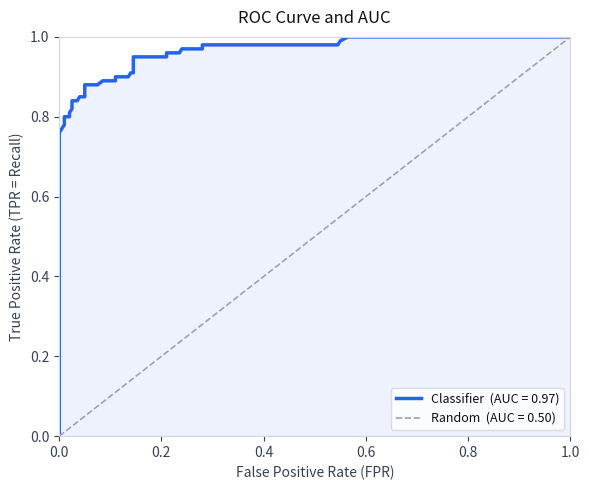

Generate this figure with matplotlib: (Note: this script raises an exception after producing the figure.)
import numpy as np
import matplotlib.pyplot as plt
import os

rng = np.random.default_rng(42)

# Simulate a binary classifier — scores for positives and negatives
n_pos, n_neg = 100, 200
scores_pos = rng.beta(5, 2, n_pos)    # positives tend to score high
scores_neg = rng.beta(2, 5, n_neg)    # negatives tend to score low
scores  = np.concatenate([scores_pos, scores_neg])
labels  = np.array([1] * n_pos + [0] * n_neg)

# Compute ROC and PR curves by varying threshold
thresholds = np.linspace(0, 1, 300)
tprs, fprs, precisions, recalls = [], [], [], []

for t in thresholds:
    preds = (scores >= t).astype(int)
    tp = ((preds == 1) & (labels == 1)).sum()
    fp = ((preds == 1) & (labels == 0)).sum()
    fn = ((preds == 0) & (labels == 1)).sum()
    tn = ((preds == 0) & (labels == 0)).sum()

    tpr = tp / (tp + fn) if (tp + fn) > 0 else 0
    fpr = fp / (fp + tn) if (fp + tn) > 0 else 0
    prec = tp / (tp + fp) if (tp + fp) > 0 else 1.0
    rec  = tp / (tp + fn) if (tp + fn) > 0 else 0

    tprs.append(tpr)
    fprs.append(fpr)
    precisions.append(prec)
    recalls.append(rec)

tprs = np.array(tprs)
fprs = np.array(fprs)
precisions = np.array(precisions)
recalls    = np.array(recalls)

# AUC (trapezoidal)
roc_auc = -np.trapezoid(tprs, fprs)

fig, ax = plt.subplots(figsize=(6, 5))
fig.patch.set_facecolor('white')
ax.set_facecolor('white')

ax.plot(fprs, tprs, color='#2563eb', lw=2.5, label=f'Classifier  (AUC = {roc_auc:.2f})')
ax.plot([0, 1], [0, 1], color='#9ca3af', lw=1.2, linestyle='--', label='Random  (AUC = 0.50)')
ax.fill_between(fprs, tprs, alpha=0.08, color='#2563eb')
ax.set_xlabel('False Positive Rate (FPR)', color='#374151', fontsize=10)
ax.set_ylabel('True Positive Rate (TPR = Recall)', color='#374151', fontsize=10)
ax.set_title('ROC Curve and AUC', color='#111111', fontsize=12, pad=10)
ax.tick_params(colors='#374151')
for spine in ax.spines.values():
    spine.set_edgecolor('#d1d5db')
ax.legend(facecolor='white', edgecolor='#d1d5db', labelcolor='#111111', fontsize=9)
ax.set_xlim(0, 1)
ax.set_ylim(0, 1)

plt.tight_layout()
out = os.path.join(os.path.dirname(__file__), '..', 'images', 'roc_pr_curves.png')
plt.savefig(out, dpi=150, bbox_inches='tight', facecolor='white', edgecolor='none')
plt.close()
